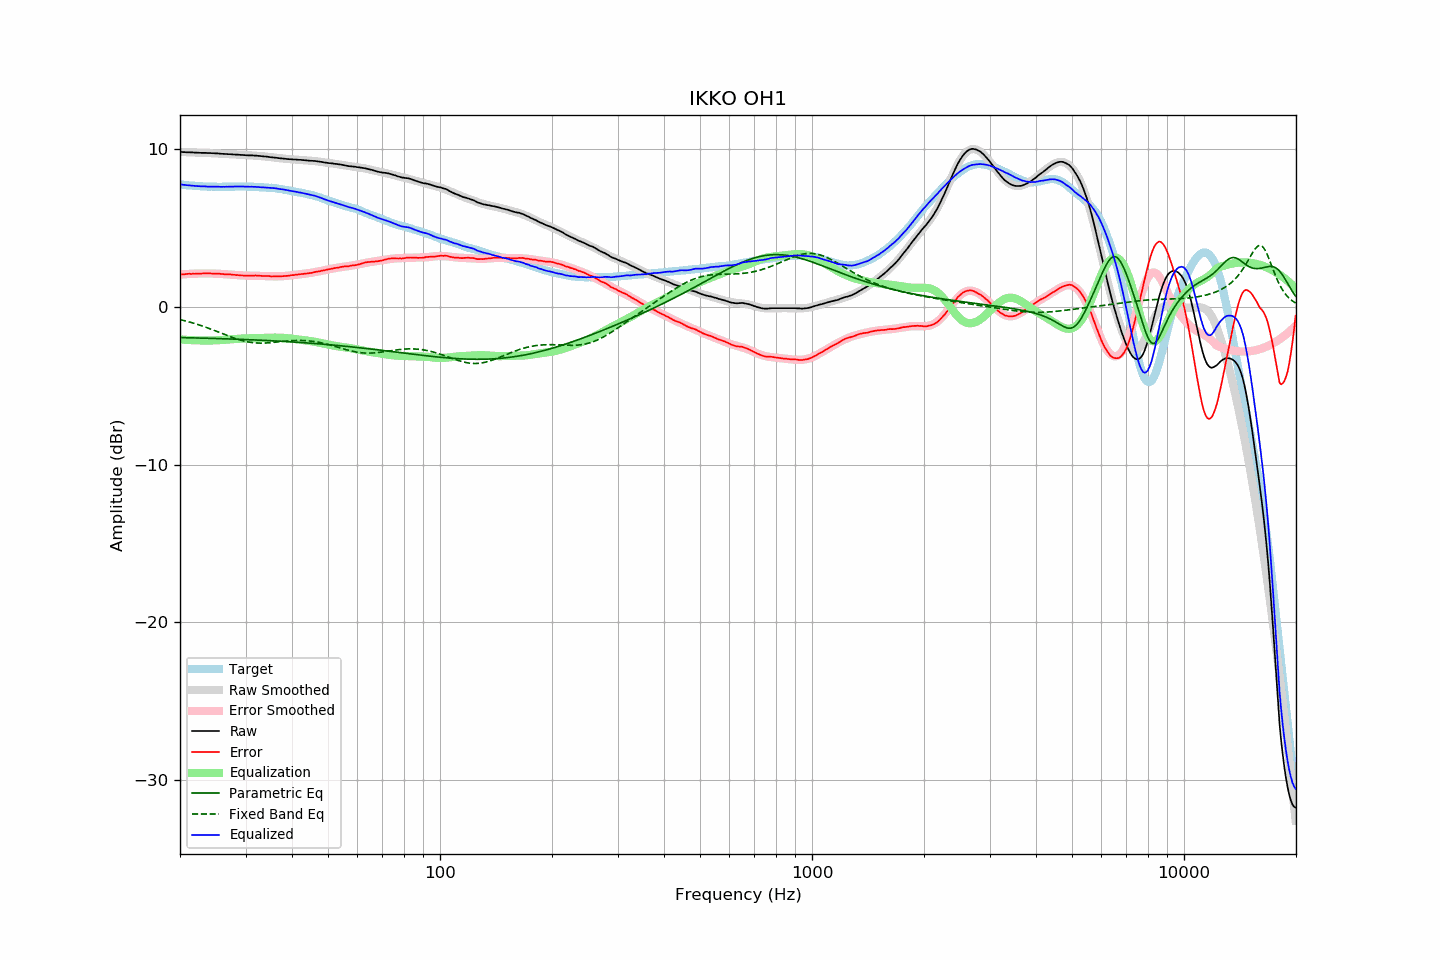

The table this chart was drawn from, first rows:
frequency, raw, error, smoothed, error_smoothed, equalization, parametric_eq, fixed_band_eq, equalized_raw, equalized_smoothed, target
20.00, 9.83, 2.06, 9.84, 2.06, -2.06, -1.94, -0.80, 7.78, 7.78, 7.78
20.20, 9.83, 2.07, 9.83, 2.07, -2.07, -1.94, -0.82, 7.77, 7.76, 7.76
20.40, 9.82, 2.07, 9.83, 2.07, -2.07, -1.94, -0.85, 7.75, 7.75, 7.75
20.61, 9.82, 2.08, 9.82, 2.08, -2.08, -1.95, -0.88, 7.74, 7.74, 7.74
20.81, 9.81, 2.09, 9.82, 2.09, -2.09, -1.95, -0.90, 7.73, 7.73, 7.72
21.02, 9.81, 2.10, 9.81, 2.09, -2.09, -1.95, -0.93, 7.72, 7.72, 7.71
21.23, 9.81, 2.11, 9.81, 2.10, -2.10, -1.95, -0.96, 7.71, 7.71, 7.70
21.44, 9.80, 2.09, 9.80, 2.10, -2.10, -1.96, -0.99, 7.70, 7.70, 7.71
21.66, 9.80, 2.11, 9.80, 2.11, -2.11, -1.96, -1.02, 7.69, 7.69, 7.69
21.87, 9.79, 2.10, 9.80, 2.11, -2.11, -1.96, -1.05, 7.68, 7.68, 7.69
22.09, 9.79, 2.12, 9.79, 2.12, -2.12, -1.96, -1.08, 7.68, 7.68, 7.67
22.31, 9.78, 2.11, 9.79, 2.12, -2.12, -1.97, -1.11, 7.66, 7.67, 7.67
22.54, 9.78, 2.12, 9.78, 2.12, -2.12, -1.97, -1.14, 7.66, 7.66, 7.66
22.76, 9.77, 2.11, 9.78, 2.12, -2.12, -1.97, -1.18, 7.65, 7.66, 7.66
22.99, 9.77, 2.12, 9.78, 2.12, -2.12, -1.98, -1.21, 7.65, 7.65, 7.65
23.22, 9.77, 2.13, 9.77, 2.13, -2.13, -1.98, -1.25, 7.65, 7.65, 7.64
23.45, 9.77, 2.13, 9.77, 2.13, -2.13, -1.98, -1.28, 7.65, 7.64, 7.65
23.69, 9.76, 2.13, 9.77, 2.13, -2.13, -1.98, -1.32, 7.64, 7.64, 7.64
23.92, 9.76, 2.14, 9.76, 2.13, -2.13, -1.99, -1.36, 7.64, 7.64, 7.63
24.16, 9.76, 2.13, 9.76, 2.12, -2.12, -1.99, -1.40, 7.64, 7.63, 7.64
24.40, 9.75, 2.12, 9.75, 2.12, -2.12, -1.99, -1.43, 7.63, 7.63, 7.64
24.65, 9.75, 2.12, 9.75, 2.12, -2.12, -2.00, -1.47, 7.64, 7.63, 7.64
24.89, 9.74, 2.11, 9.74, 2.12, -2.12, -2.00, -1.51, 7.63, 7.63, 7.63
25.14, 9.74, 2.12, 9.74, 2.11, -2.11, -2.00, -1.55, 7.63, 7.63, 7.62
25.39, 9.73, 2.11, 9.73, 2.11, -2.11, -2.01, -1.59, 7.63, 7.63, 7.62
25.65, 9.72, 2.10, 9.73, 2.10, -2.10, -2.01, -1.64, 7.62, 7.63, 7.62
25.91, 9.71, 2.09, 9.72, 2.10, -2.10, -2.01, -1.68, 7.62, 7.63, 7.62
26.16, 9.71, 2.08, 9.71, 2.09, -2.09, -2.02, -1.72, 7.62, 7.63, 7.63
26.43, 9.70, 2.07, 9.71, 2.08, -2.08, -2.02, -1.76, 7.62, 7.63, 7.63
26.69, 9.70, 2.08, 9.70, 2.07, -2.07, -2.02, -1.80, 7.63, 7.63, 7.63
26.96, 9.69, 2.07, 9.70, 2.07, -2.07, -2.03, -1.84, 7.63, 7.63, 7.63
27.23, 9.69, 2.07, 9.69, 2.06, -2.06, -2.03, -1.88, 7.63, 7.63, 7.63
27.50, 9.68, 2.06, 9.68, 2.05, -2.05, -2.03, -1.91, 7.63, 7.63, 7.63
27.77, 9.67, 2.04, 9.68, 2.04, -2.04, -2.04, -1.95, 7.63, 7.64, 7.63
28.05, 9.67, 2.04, 9.67, 2.03, -2.03, -2.04, -1.99, 7.64, 7.64, 7.63
28.33, 9.66, 2.02, 9.66, 2.03, -2.03, -2.04, -2.02, 7.64, 7.64, 7.64
28.62, 9.66, 2.02, 9.66, 2.02, -2.02, -2.05, -2.05, 7.65, 7.64, 7.64
28.90, 9.65, 2.01, 9.65, 2.01, -2.01, -2.05, -2.09, 7.64, 7.64, 7.65
29.19, 9.64, 2.00, 9.65, 2.01, -2.01, -2.06, -2.12, 7.64, 7.64, 7.65
29.48, 9.64, 2.00, 9.64, 2.00, -2.00, -2.06, -2.14, 7.64, 7.64, 7.65
29.78, 9.63, 1.99, 9.64, 2.00, -2.00, -2.06, -2.17, 7.64, 7.64, 7.64
30.08, 9.62, 1.98, 9.63, 1.99, -1.99, -2.07, -2.19, 7.63, 7.64, 7.64
30.38, 9.62, 1.99, 9.63, 1.99, -1.99, -2.07, -2.21, 7.63, 7.64, 7.63
30.68, 9.61, 1.98, 9.62, 1.99, -1.99, -2.08, -2.23, 7.63, 7.63, 7.63
30.99, 9.61, 1.99, 9.61, 1.99, -1.99, -2.08, -2.25, 7.63, 7.63, 7.63
31.30, 9.61, 1.99, 9.61, 1.98, -1.98, -2.08, -2.26, 7.63, 7.62, 7.63
31.61, 9.60, 1.98, 9.60, 1.99, -1.99, -2.09, -2.27, 7.62, 7.62, 7.62
31.93, 9.60, 2.00, 9.60, 1.98, -1.98, -2.09, -2.28, 7.62, 7.61, 7.60
32.24, 9.59, 1.98, 9.59, 1.98, -1.98, -2.10, -2.29, 7.61, 7.61, 7.61
32.57, 9.58, 1.99, 9.58, 1.98, -1.98, -2.10, -2.29, 7.60, 7.60, 7.60
32.89, 9.57, 1.98, 9.57, 1.98, -1.98, -2.11, -2.29, 7.60, 7.60, 7.60
33.22, 9.56, 1.97, 9.56, 1.97, -1.97, -2.11, -2.29, 7.59, 7.59, 7.59
33.55, 9.55, 1.96, 9.55, 1.97, -1.97, -2.12, -2.29, 7.59, 7.59, 7.59
33.89, 9.54, 1.97, 9.54, 1.96, -1.96, -2.12, -2.29, 7.58, 7.58, 7.58
34.23, 9.53, 1.97, 9.53, 1.96, -1.96, -2.13, -2.28, 7.58, 7.57, 7.56
34.57, 9.52, 1.96, 9.52, 1.95, -1.95, -2.13, -2.27, 7.57, 7.57, 7.56
34.92, 9.50, 1.95, 9.51, 1.95, -1.95, -2.14, -2.27, 7.55, 7.56, 7.55
35.27, 9.49, 1.93, 9.50, 1.95, -1.95, -2.14, -2.26, 7.55, 7.55, 7.57
35.62, 9.48, 1.94, 9.48, 1.94, -1.94, -2.15, -2.25, 7.54, 7.54, 7.54
35.97, 9.47, 1.93, 9.47, 1.94, -1.94, -2.15, -2.24, 7.53, 7.53, 7.54
... 635 more rows
